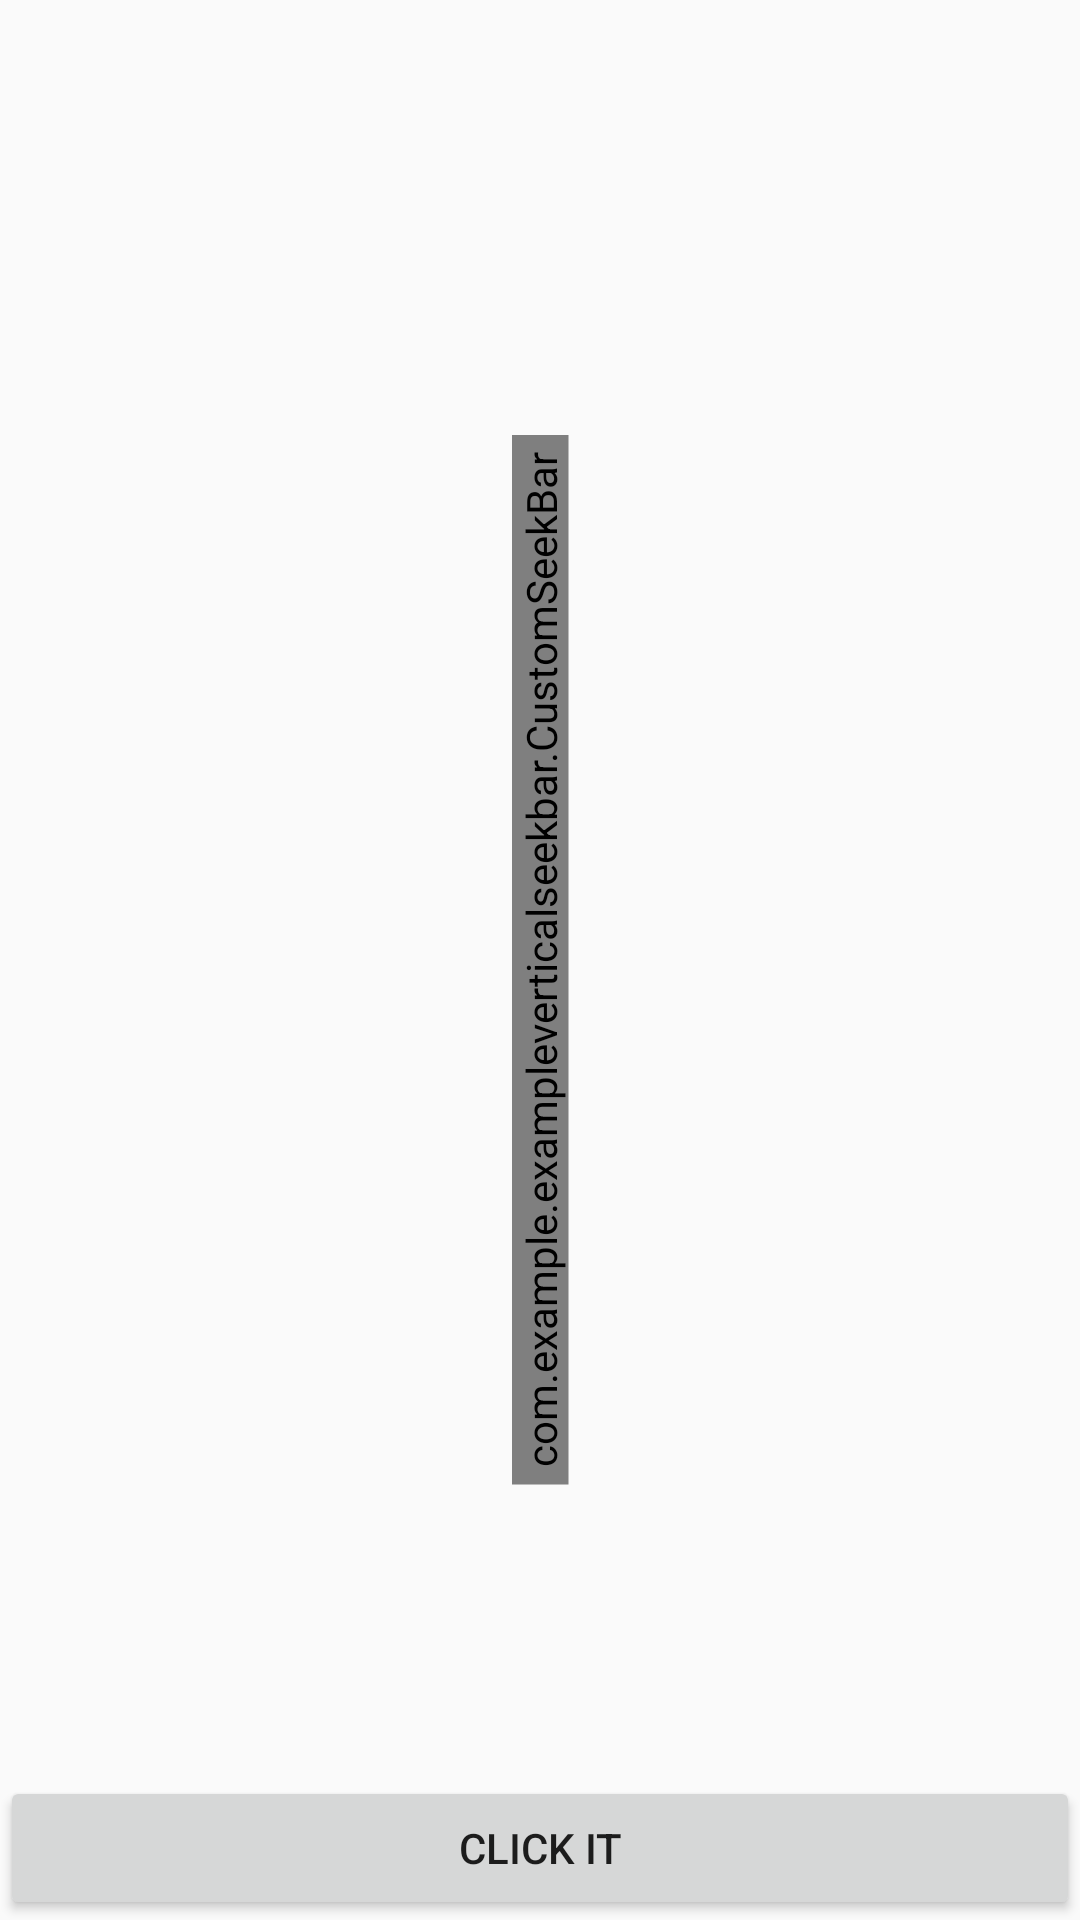

Layout XML and referenced resources for this Android screen:
<!-- AndroidManifest.xml: application theme AppTheme -->
<!-- res/layout/activity_vertical_seekbar.xml -->
<?xml version="1.0" encoding="utf-8"?>
<RelativeLayout xmlns:android="http://schemas.android.com/apk/res/android"
    xmlns:app="http://schemas.android.com/apk/res-auto"
    xmlns:tools="http://schemas.android.com/tools"
    android:layout_width="match_parent"
    android:layout_height="match_parent"
    tools:context=".VerticalSeekbarActivity">

    <FrameLayout
        android:layout_width="match_parent"
        android:layout_height="@dimen/dp350"
        android:layout_centerInParent="true"
        >
    <com.example.exampleverticalseekbar.CustomSeekBar
        android:id="@+id/seekBar"
        android:layout_width="@dimen/dp350"
        android:layout_height="wrap_content"
        android:layout_gravity="center"
        android:max="4"
        app:tickMarkFixed="@drawable/ic_brightness_1_black_24dp"
        android:progress="0"
        android:progressTint="@color/colorPrimaryBlue"
        android:splitTrack="false"
        android:thumb="@drawable/ic_brightness_big_black_24dp"
        android:thumbTint="@color/colorPrimaryBlue"
        android:rotation="270"
        android:layout_marginTop="@dimen/dp20"
        android:layout_marginBottom="@dimen/dp20"
        />
    </FrameLayout>

    <Button
        android:id="@+id/btnClick"
        android:layout_width="match_parent"
        android:layout_height="wrap_content"
        android:text="@string/click_it"
        android:layout_alignParentBottom="true"/>
</RelativeLayout>
<!-- resources referenced by this layout -->
<resources>
  <color name="colorPrimaryBlue">#2699FB</color>
  <dimen name="dp20">20dp</dimen>
  <dimen name="dp350">350dp</dimen>
  <!-- drawable ic_brightness_1_black_24dp (drawable) -->
  <vector xmlns:android="http://schemas.android.com/apk/res/android"
      android:width="20dp"
      android:height="20dp"
      android:tint="#B5B3B3"
      android:viewportWidth="24.0"
      android:viewportHeight="24.0">
      <path
          android:fillColor="#FF000000"
          android:pathData="M12,12m-10,0a10,10 0,1 1,20 0a10,10 0,1 1,-20 0" />
  </vector>
  <!-- drawable ic_brightness_big_black_24dp (drawable) -->
  <vector android:height="40dp" android:tint="#2699FB"
      android:viewportHeight="24.0" android:viewportWidth="24.0"
      android:width="40dp" xmlns:android="http://schemas.android.com/apk/res/android">
      <path android:fillColor="#FF000000" android:pathData="M12,12m-10,0a10,10 0,1 1,20 0a10,10 0,1 1,-20 0"/>
  </vector>
  <string name="click_it">Click it</string>
  <style name="AppTheme" parent="Theme.AppCompat.Light.DarkActionBar">
          
          <item name="colorPrimary">@color/colorPrimary</item>
          <item name="colorPrimaryDark">@color/colorPrimaryDark</item>
          <item name="colorAccent">@color/colorAccent</item>
      </style>
  <color name="colorPrimary">#008577</color>
  <color name="colorPrimaryDark">#00574B</color>
  <color name="colorAccent">#D81B60</color>
</resources>
